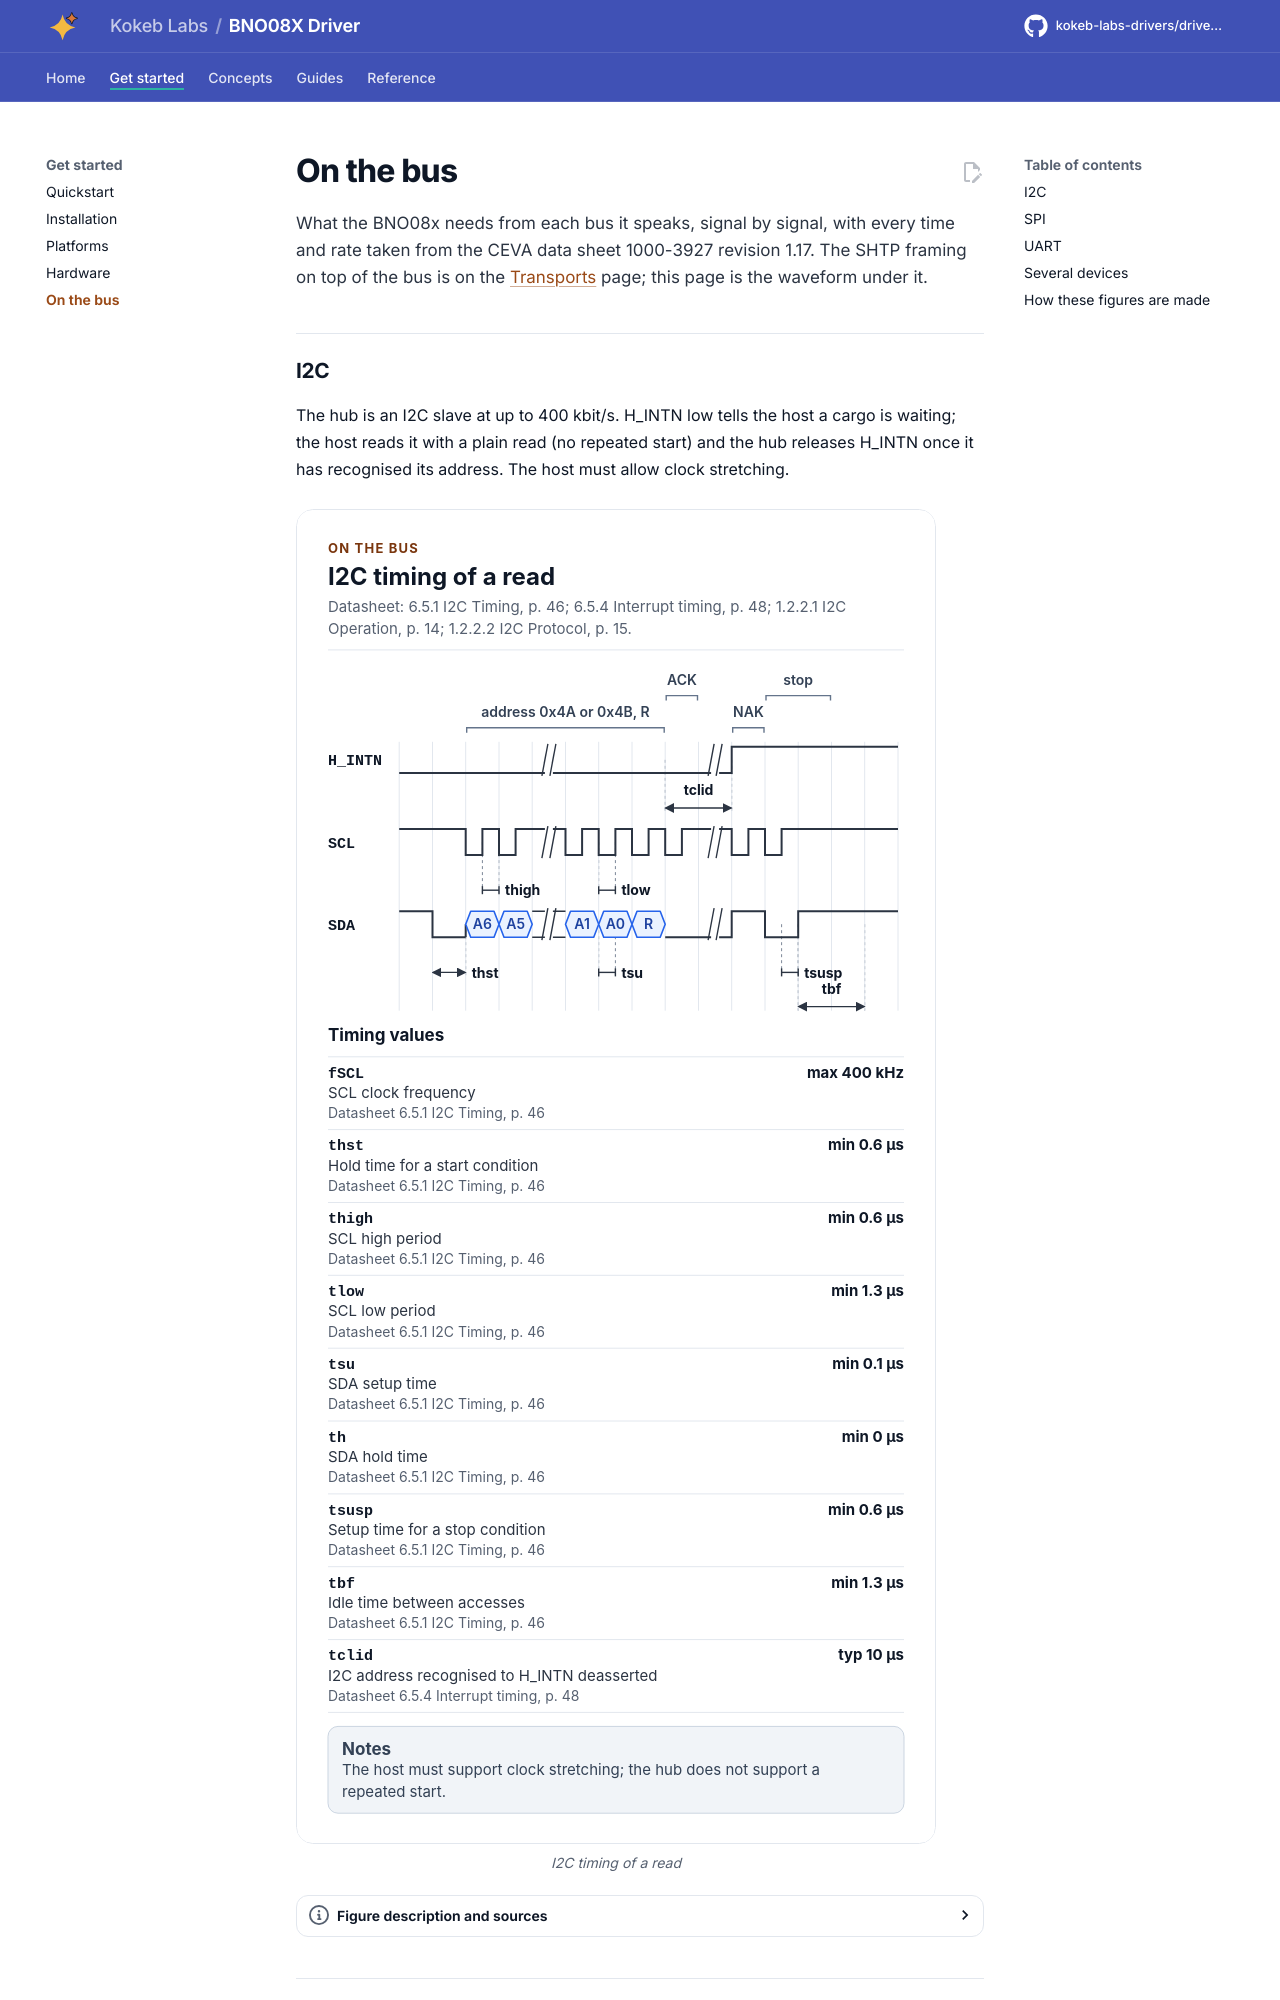

repository: kokeb-labs-drivers/driver-bno08x · page: dev/bus/index.html · generator: mkdocs

# On the bus

What the BNO08x needs from each bus it speaks, signal by signal, with every time and rate taken from the CEVA data
sheet 1000-3927 revision 1.17. The SHTP framing on top of the bus is on the [Transports](transports.md) page; this
page is the waveform under it.

## I2C

The hub is an I2C slave at up to 400 kbit/s. H_INTN low tells the host a cargo is waiting; the host reads it with a
plain read (no repeated start) and the hub releases H_INTN once it has recognised its address. The host must allow
clock stretching.

<!-- figure: i2c-timing -->
<picture>
  <source media="(prefers-color-scheme: dark)" srcset="diagrams/i2c-timing.dark.svg">
  <img src="diagrams/i2c-timing.svg"
    alt="I2C timing of a BNO08x read: H_INTN low asks for attention, the host sends a start, the address with
    the read bit and gets the acknowledge, H_INTN rises after the address, and the read ends with a NAK
    and a stop.">
</picture>
<!-- /figure -->
